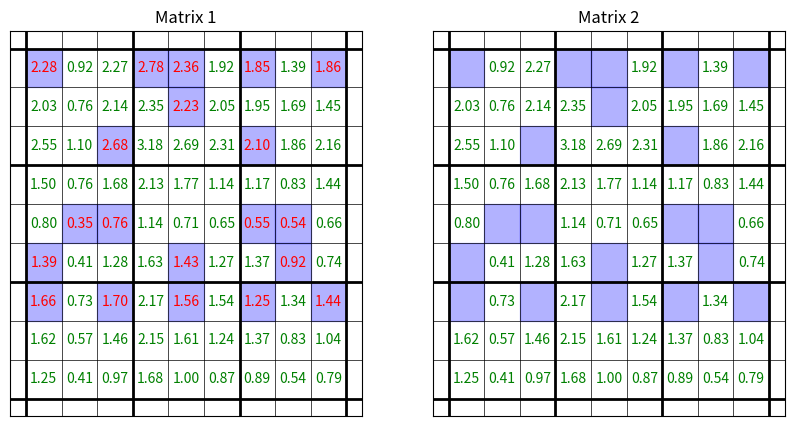

Python code for this plot:
import numpy as np
import matplotlib.pyplot as plt
from numpy.linalg import matrix_rank, svd

def initialize_matrix(n, r, q):
    # Initialize a random matrix of rank r
    init_matrix = np.random.rand(n, r) @ np.random.rand(r, n)
    hints_matrix = init_matrix.copy()
    print("Original matrix rank:", matrix_rank(hints_matrix))

    # Set q random entries to NaN (missing entries)
    missing_entries = np.random.choice(n * n, q, replace=False)
    row_indices, col_indices = np.unravel_index(missing_entries, (n, n))
    hints_matrix[row_indices, col_indices] = 0
    print("Matrix rank after setting entries to zero:", matrix_rank(hints_matrix))

    hints_indices = np.ones_like(init_matrix, dtype=bool)
    hints_indices[row_indices, col_indices] = False

    # # Ensure the rank is still r
    # U, Sigma, Vt = svd(matrix)
    # Sigma[r:] = 0  # Zero out singular values beyond rank r
    # new_matrix = U @ np.diag(Sigma) @ Vt
    # print("Matrix rank after preserving rank:", matrix_rank(new_matrix))

    return [init_matrix, hints_matrix, hints_indices]

def plot_sudoku(matrix,colors ,ax, title, missing_elements_indices):
    n = matrix.shape[0]

    # Hide the axes
    ax.set_xticks([])
    ax.set_yticks([])

    # Add a grid
    for i in range(n + 1):
        lw = 2 if i % 3 == 0 else 0.5
        ax.axhline(i, color='black', lw=lw)
        ax.axvline(i, color='black', lw=lw)

    # Calculate text size based on n
    text_size = -5/11 * n + 155/11

    # Fill the cells with the matrix values and color based on differences
    for i in range(n):
        for j in range(n):
            value = matrix[i, j]
            color = colors[i, j]
            if missing_elements_indices[i,j]:
                # Highlight specific cells with blue background
                ax.add_patch(plt.Rectangle((j, n - i - 1), 1, 1, fill=True, color='blue', alpha=0.3))
            if value != 0:
                ax.text(j + 0.5, n - i - 0.5, f'{value:.2f}', ha='center', va='center', color=color, fontsize=text_size)

    ax.set_title(title)
def plot_2_metrix(matrix1, matrix2,missing_elements_indices):
    # Set a threshold for coloring based on absolute differences
    threshold = 0.2
    # Calculate absolute differences between matrix1 and matrix2
    diff_matrix = np.abs(matrix2 - matrix1)
    colors = np.where(diff_matrix > threshold, 'red', 'green')
    # Create subplots
    fig, axs = plt.subplots(1, 2, figsize=(10, 5))

    # Plot the initial matrix with the specified threshold
    plot_sudoku(matrix1, colors, axs[0], "Matrix 1",missing_elements_indices)

    # Plot the matrix after setting entries to zero with the specified threshold
    plot_sudoku(matrix2, colors, axs[1], "Matrix 2",missing_elements_indices)

    plt.show()


# Example usage
n = 9
r = 5
q = 20
# matrix1, matrix2 = initialize_matrix(n, r, q)
init_matrix, hints_matrix, hints_indices = initialize_matrix(n, r, q)
missing_elements_indices = ~hints_indices


plot_2_metrix(init_matrix, hints_matrix,missing_elements_indices)